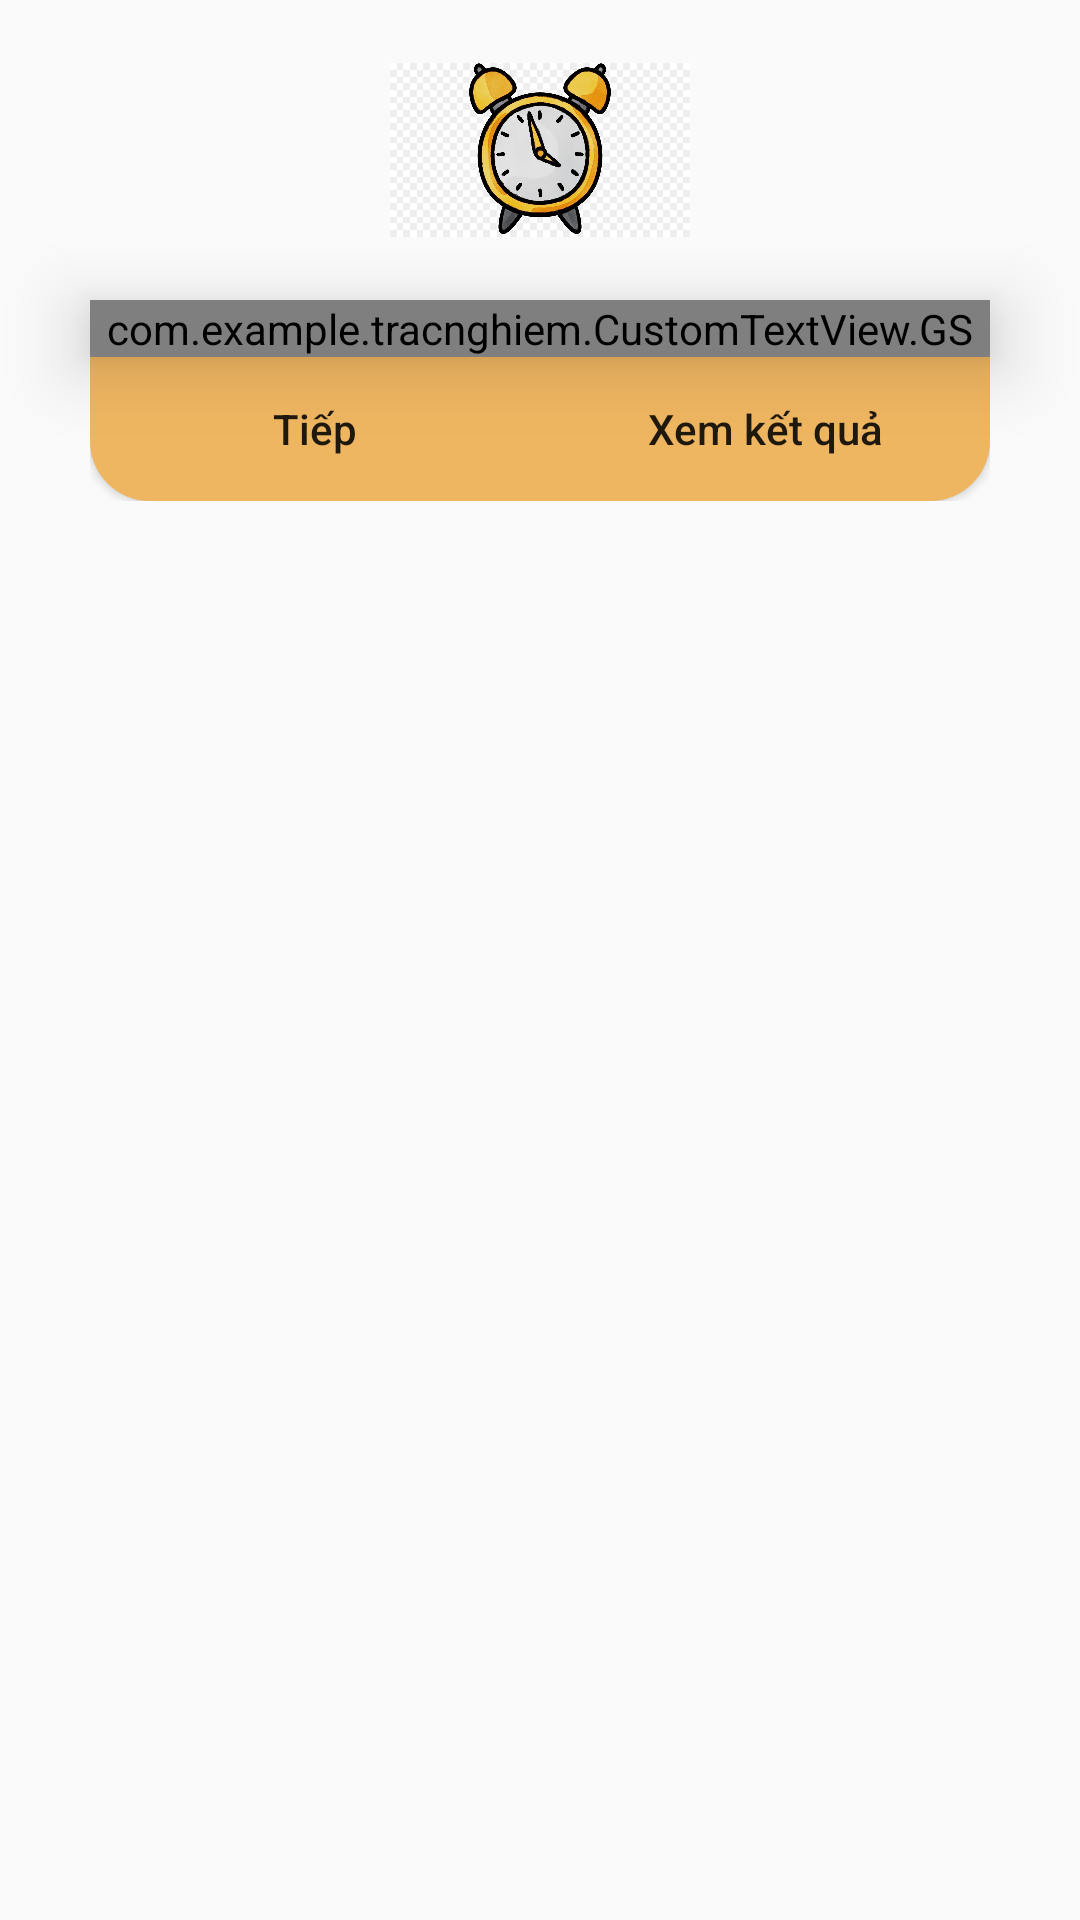

Android layout source for this screen:
<!-- AndroidManifest.xml: application theme Theme.AppCompat.Light -->
<!-- res/layout/dialog_layout_hetgio.xml -->
<?xml version="1.0" encoding="utf-8"?>
<LinearLayout xmlns:android="http://schemas.android.com/apk/res/android"
    android:layout_width="310dp"
    android:layout_height="wrap_content"
    android:orientation="vertical"
    android:layout_gravity="center"
    android:elevation="20dp"
    android:background="@drawable/bg_3"
    >
    <ImageView
        android:background="@drawable/bg_3"
        android:layout_width="100dp"
        android:layout_height="100dp"
        android:src="@drawable/timeout"
        android:layout_gravity="center"
        android:elevation="15dp"
        />
    <com.example.tracnghiem.CustomTextView.GS
        android:id="@+id/thongbao"
        android:layout_width="300dp"
        android:layout_height="wrap_content"
        android:text="Phần thi đã kết thúc !!"
        android:textColor="#6212EF"
        android:textSize="30dp"
        android:layout_gravity="center"
        android:elevation="15dp"
        />
    <LinearLayout
        android:layout_width="wrap_content"
        android:layout_height="wrap_content"
        android:layout_gravity="center"
        >
        <Button
            android:id="@+id/tiep"
            android:layout_width="150dp"
            android:layout_height="wrap_content"
            android:text="Tiếp"
            android:textAllCaps="false"
            android:background="@drawable/btn_left"
            />
        <Button
            android:id="@+id/xemketqua"
            android:layout_width="150dp"
            android:layout_height="wrap_content"
            android:text="Xem kết quả"
            android:textAllCaps="false"
            android:background="@drawable/btn_right"
            />

    </LinearLayout>


</LinearLayout>
<!-- resources referenced by this layout -->
<resources>
  <!-- drawable btn_left (drawable) -->
  <?xml version="1.0" encoding="utf-8"?>
  <ripple xmlns:android="http://schemas.android.com/apk/res/android"
      android:color="#F4980F"
      >
      <item>
          <shape>
              <solid android:color="#EFB661" />
              <corners android:bottomLeftRadius="20dp"/>
          </shape>
      </item>
  </ripple>
  <!-- drawable btn_right (drawable) -->
  <?xml version="1.0" encoding="utf-8"?>
  <ripple xmlns:android="http://schemas.android.com/apk/res/android"
      android:color="#F4980F"
      >
      <item>
          <shape>
              <solid android:color="#EFB661" />
              <corners android:bottomRightRadius="20dp"/>
          </shape>
      </item>
  </ripple>
  <!-- drawable timeout: jpg bitmap (drawable, 82285 bytes) -->
</resources>
